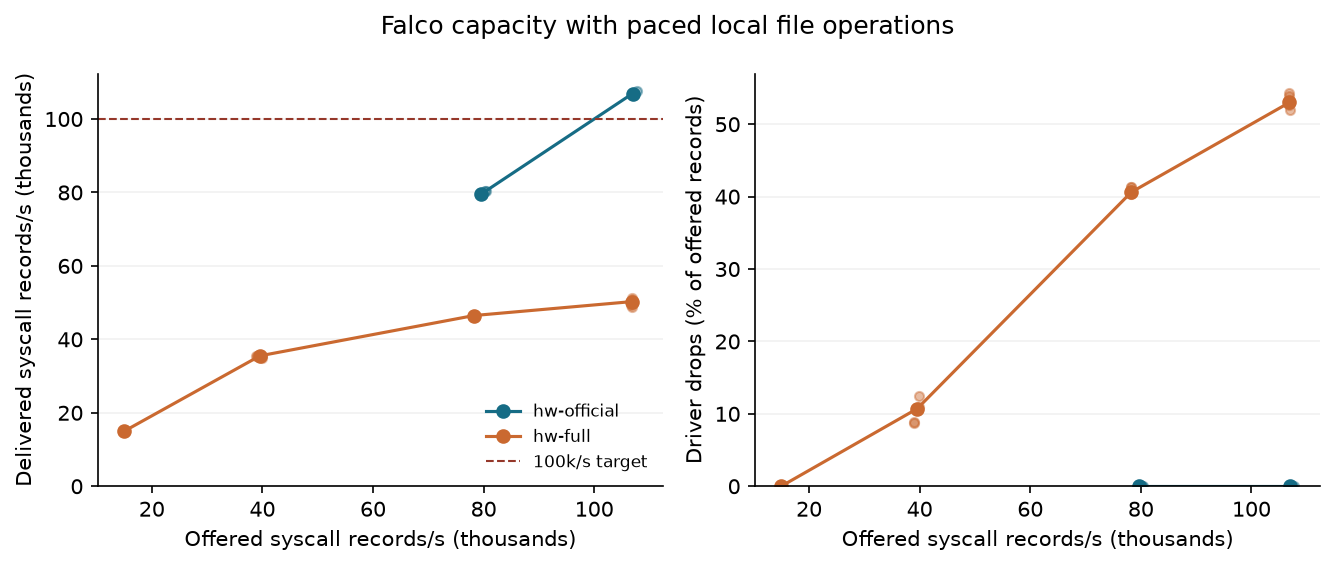

Source data for this figure (header and first rows):
trial, experiment, mode, repeat, target_pairs_s, pairs, producer_seconds, capture_s, driver_events, kernel_records, driver_drops, packet_records, packet_drops, discarded, invalid, delivered_s, offered_s, drain_ms
falco-capacity-hw-full-100k-r01, capacity-100k, hw-full, 1, 34712, 2082720, 60, 60.32, 6446333, 2946579, 3499754, 14, 20, 0, 0, 48848, 106867, 2447
falco-capacity-hw-full-100k-r02, capacity-100k, hw-full, 2, 34712, 2082720, 60, 60.32, 6453850, 3032991, 3420859, 57, 72, 0, 0, 50284, 106999, 2378
falco-capacity-hw-full-100k-r03, capacity-100k, hw-full, 3, 34712, 2082720, 60, 60.3, 6435581, 2969644, 3465937, 13, 18, 0, 0, 49246, 106723, 2471
falco-capacity-hw-full-100k-r04, capacity-100k, hw-full, 4, 34712, 2082720, 60, 60.33, 6445093, 3055474, 3389619, 10, 6, 0, 0, 50647, 106832, 2304
falco-capacity-hw-full-100k-r05, capacity-100k, hw-full, 5, 34712, 2082720, 60, 60.31, 6446772, 3095319, 3351453, 9, 7, 0, 0, 51321, 106889, 2249
falco-capacity-hw-full-100k-warmup-r01, capacity-100k-warmup, hw-full, 1, 34712, 69424, 2, 2.278, 219521, 219521, 0, 2, 0, 0, 0, 96366, 96366, 577
falco-capacity-hw-full-100k-warmup-r02, capacity-100k-warmup, hw-full, 2, 34712, 69424, 2, 2.289, 219887, 219887, 0, 0, 0, 0, 0, 96062, 96062, 590
falco-capacity-hw-full-100k-warmup-r03, capacity-100k-warmup, hw-full, 3, 34712, 69424, 2, 2.278, 219789, 219789, 0, 20, 0, 0, 0, 96483, 96483, 608
falco-capacity-hw-full-100k-warmup-r04, capacity-100k-warmup, hw-full, 4, 34712, 69424, 2, 2.277, 219989, 219989, 0, 0, 0, 0, 0, 96614, 96614, 573
falco-capacity-hw-full-100k-warmup-r05, capacity-100k-warmup, hw-full, 5, 34712, 69423, 2, 2.286, 219375, 219375, 0, 1, 0, 0, 0, 95965, 95965, 568
falco-capacity-hw-full-calibration-r01, capacity-calibration, hw-full, 1, 2000, 8000, 4, 4.278, 37306, 37306, 0, 4, 0, 0, 0, 8720, 8720, 5
falco-capacity-hw-full-calibration-r02, capacity-calibration, hw-full, 2, 12000, 48000, 4, 4.274, 161620, 161620, 0, 4, 0, 0, 0, 37815, 37815, 22
falco-capacity-hw-full-calibration-r03, capacity-calibration, hw-full, 3, 30000, 120000, 4, 4.294, 378274, 378274, 0, 5, 0, 0, 0, 88094, 88094, 911
falco-capacity-hw-full-calibration-r04, capacity-calibration, hw-full, 4, 0, 1196689, 4, 4.294, 3607026, 360682, 3246344, 0, 6, 0, 0, 83997, 840015, 1005
falco-capacity-hw-full-floor-r01, capacity-floor, hw-full, 1, 4000, 240000, 60, 60.31, 902186, 902186, 0, 73, 0, 0, 0, 14958, 14958, 35
falco-capacity-hw-full-floor-r02, capacity-floor, hw-full, 2, 4000, 240000, 60, 60.32, 905171, 905171, 0, 24, 0, 0, 0, 15007, 15007, 32
falco-capacity-hw-full-floor-r03, capacity-floor, hw-full, 3, 4000, 240000, 60, 60.31, 898120, 898120, 0, 21, 0, 0, 0, 14892, 14892, 35
falco-capacity-hw-full-floor-r04, capacity-floor, hw-full, 4, 4000, 240000, 60, 60.3, 901314, 901314, 0, 24, 0, 0, 0, 14946, 14946, 37
falco-capacity-hw-full-floor-r05, capacity-floor, hw-full, 5, 4000, 240000, 60, 60.31, 902630, 902630, 0, 29, 0, 0, 0, 14967, 14967, 36
falco-capacity-hw-full-floor-warmup-r01, capacity-floor-warmup, hw-full, 1, 4000, 8000, 2, 2.282, 31876, 31876, 0, 4, 0, 0, 0, 13968, 13968, 5
falco-capacity-hw-full-floor-warmup-r02, capacity-floor-warmup, hw-full, 2, 4000, 8000, 2, 2.274, 31497, 31497, 0, 4, 0, 0, 0, 13851, 13851, 5
falco-capacity-hw-full-floor-warmup-r03, capacity-floor-warmup, hw-full, 3, 4000, 8000, 2, 2.282, 31667, 31667, 0, 3, 0, 0, 0, 13877, 13877, 5
falco-capacity-hw-full-floor-warmup-r04, capacity-floor-warmup, hw-full, 4, 4000, 8000, 2, 2.27, 31672, 31672, 0, 3, 0, 0, 0, 13952, 13952, 5
falco-capacity-hw-full-floor-warmup-r05, capacity-floor-warmup, hw-full, 5, 4000, 8000, 2, 2.278, 31752, 31752, 0, 2, 0, 0, 0, 13939, 13939, 5
falco-capacity-hw-full-lower-r01, capacity-lower, hw-full, 1, 12000, 720000, 60, 60.31, 2345462, 2141782, 203680, 40, 11, 0, 0, 35513, 38890, 3783
falco-capacity-hw-full-lower-r02, capacity-lower, hw-full, 2, 12000, 720000, 60, 60.31, 2384982, 2129537, 255445, 57, 31, 0, 0, 35310, 39546, 3930
falco-capacity-hw-full-lower-r03, capacity-lower, hw-full, 3, 12000, 720000, 60, 60.31, 2405924, 2107535, 298389, 123, 25, 0, 0, 34946, 39893, 4012
falco-capacity-hw-full-lower-r04, capacity-lower, hw-full, 4, 12000, 720000, 60, 60.31, 2353174, 2145328, 207846, 24, 12, 0, 0, 35572, 39019, 3819
falco-capacity-hw-full-lower-r05, capacity-lower, hw-full, 5, 12000, 720000, 60, 60.31, 2409130, 2146606, 262524, 119, 20, 0, 0, 35591, 39943, 3827
falco-capacity-hw-full-lower-warmup-r01, capacity-lower-warmup, hw-full, 1, 12000, 24000, 2, 2.286, 81348, 81348, 0, 7, 0, 0, 0, 35585, 35585, 15
falco-capacity-hw-full-lower-warmup-r02, capacity-lower-warmup, hw-full, 2, 12000, 24000, 2, 2.27, 81264, 81264, 0, 0, 0, 0, 0, 35799, 35799, 14
falco-capacity-hw-full-lower-warmup-r03, capacity-lower-warmup, hw-full, 3, 12000, 24000, 2, 2.278, 83535, 83535, 0, 19, 0, 0, 0, 36670, 36670, 15
falco-capacity-hw-full-lower-warmup-r04, capacity-lower-warmup, hw-full, 4, 12000, 24000, 2, 2.289, 81476, 81476, 0, 0, 0, 0, 0, 35595, 35595, 15
falco-capacity-hw-full-lower-warmup-r05, capacity-lower-warmup, hw-full, 5, 12000, 24000, 2, 2.269, 81201, 81201, 0, 2, 0, 0, 0, 35787, 35787, 17
falco-capacity-hw-full-target-r01, falco-capacity, hw-full, 1, 25155, 1509300, 60, 60.32, 4718807, 2804229, 1914578, 33, 12, 0, 0, 46488, 78228, 2789
falco-capacity-hw-full-target-r02, falco-capacity, hw-full, 2, 25155, 1509300, 60, 60.31, 4723076, 2804830, 1918246, 16, 32, 0, 0, 46504, 78308, 2747
falco-capacity-hw-full-target-r03, falco-capacity, hw-full, 3, 25155, 1509300, 60, 60.32, 4721889, 2773069, 1948820, 18, 15, 0, 0, 45975, 78285, 2744
falco-capacity-hw-full-target-r04, falco-capacity, hw-full, 4, 25155, 1509300, 60, 60.31, 4718100, 2771330, 1946770, 7, 21, 0, 0, 45951, 78231, 2727
falco-capacity-hw-full-target-r05, falco-capacity, hw-full, 5, 25155, 1509300, 60, 60.31, 4720223, 2815827, 1904396, 17, 5, 0, 0, 46690, 78267, 2654
falco-capacity-hw-full-warmup-r01, capacity-warmup, hw-full, 1, 25155, 50310, 2, 2.285, 165093, 165093, 0, 7, 0, 0, 0, 72251, 72251, 22
falco-capacity-hw-full-warmup-r02, capacity-warmup, hw-full, 2, 25155, 50310, 2, 2.281, 161939, 161939, 0, 0, 0, 0, 0, 70995, 70995, 20
falco-capacity-hw-full-warmup-r03, capacity-warmup, hw-full, 3, 25155, 50310, 2, 2.289, 161954, 161954, 0, 0, 0, 0, 0, 70753, 70753, 23
falco-capacity-hw-full-warmup-r04, capacity-warmup, hw-full, 4, 25155, 50310, 2, 2.293, 162139, 162139, 0, 2, 0, 0, 0, 70710, 70710, 18
falco-capacity-hw-full-warmup-r05, capacity-warmup, hw-full, 5, 25155, 50310, 2, 2.282, 162114, 162114, 0, 0, 0, 0, 0, 71040, 71040, 18
falco-capacity-hw-official-100k-r01, capacity-100k, hw-official, 1, 34724, 2083440, 60, 60.3, 6447390, 6447390, 0, 0, 0, 0, 0, 106929, 106929, 0
falco-capacity-hw-official-100k-r02, capacity-100k, hw-official, 2, 34724, 2083440, 60, 60.29, 6496449, 6496449, 0, 0, 0, 0, 0, 107748, 107748, 0
falco-capacity-hw-official-100k-r03, capacity-100k, hw-official, 3, 34724, 2083440, 60, 60.29, 6445243, 6445243, 0, 0, 0, 0, 0, 106900, 106900, 0
falco-capacity-hw-official-100k-r04, capacity-100k, hw-official, 4, 34724, 2083440, 60, 60.3, 6448251, 6448251, 0, 0, 0, 0, 0, 106929, 106929, 0
falco-capacity-hw-official-100k-r05, capacity-100k, hw-official, 5, 34724, 2083440, 60, 60.32, 6451320, 6451320, 0, 0, 0, 0, 0, 106959, 106959, 0
falco-capacity-hw-official-100k-warmup-r…, capacity-100k-warmup, hw-official, 1, 34724, 69448, 2, 2.256, 215752, 215752, 0, 0, 0, 0, 0, 95635, 95635, 0
falco-capacity-hw-official-100k-warmup-r…, capacity-100k-warmup, hw-official, 2, 34724, 69448, 2, 2.285, 215677, 215677, 0, 0, 0, 0, 0, 94388, 94388, 0
falco-capacity-hw-official-100k-warmup-r…, capacity-100k-warmup, hw-official, 3, 34724, 69448, 2, 2.268, 216214, 216214, 0, 0, 0, 0, 0, 95332, 95332, 0
falco-capacity-hw-official-100k-warmup-r…, capacity-100k-warmup, hw-official, 4, 34724, 69448, 2, 2.284, 218316, 218316, 0, 0, 0, 0, 0, 95585, 95585, 0
falco-capacity-hw-official-100k-warmup-r…, capacity-100k-warmup, hw-official, 5, 34724, 69448, 2, 2.275, 217055, 217055, 0, 0, 0, 0, 0, 95409, 95409, 0
falco-capacity-hw-official-calibration-r…, capacity-calibration, hw-official, 1, 2000, 8000, 4, 4.264, 36892, 36892, 0, 0, 0, 0, 0, 8652, 8652, 0
falco-capacity-hw-official-calibration-r…, capacity-calibration, hw-official, 2, 12000, 48000, 4, 4.275, 157495, 157495, 0, 0, 0, 0, 0, 36841, 36841, 0
falco-capacity-hw-official-calibration-r…, capacity-calibration, hw-official, 3, 30000, 120000, 4, 4.271, 373824, 373824, 0, 0, 0, 0, 0, 87526, 87526, 0
falco-capacity-hw-official-calibration-r…, capacity-calibration, hw-official, 4, 0, 1201455, 4, 4.26, 3618639, 1420571, 2198068, 0, 0, 0, 0, 333467, 849446, 0
falco-capacity-hw-official-target-r01, falco-capacity, hw-official, 1, 25594, 1535640, 60, 60.31, 4841154, 4841154, 0, 0, 0, 0, 0, 80269, 80269, 0
falco-capacity-hw-official-target-r02, falco-capacity, hw-official, 2, 25594, 1535640, 60, 60.3, 4797600, 4797600, 0, 0, 0, 0, 0, 79567, 79567, 0
... 8 more rows
